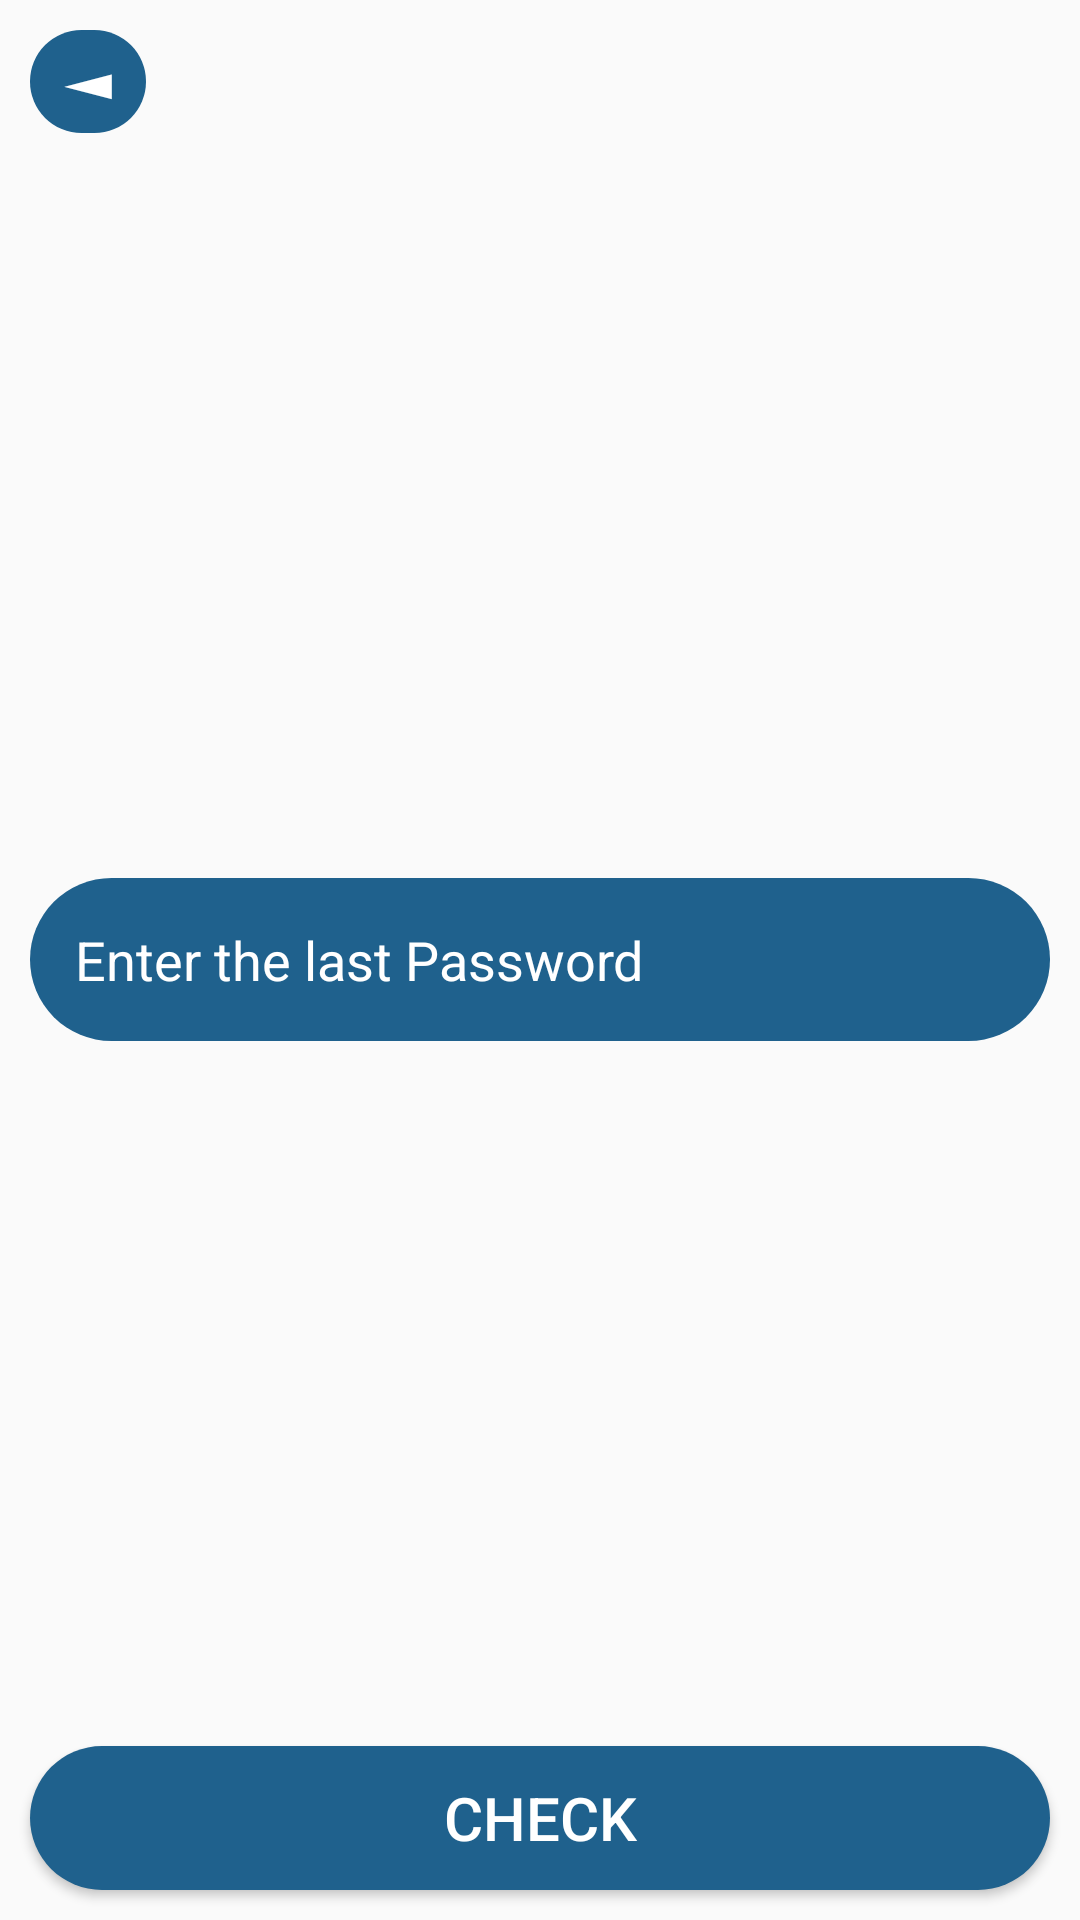

Write the Android layout XML for this screen, with the resource values it uses.
<!-- AndroidManifest.xml: application theme Theme.Store -->
<!-- res/layout/activity_check_password.xml -->
<?xml version="1.0" encoding="utf-8"?>

<RelativeLayout xmlns:android="http://schemas.android.com/apk/res/android"
    xmlns:app="http://schemas.android.com/apk/res-auto"
    xmlns:tools="http://schemas.android.com/tools"
    android:layout_width="match_parent"
    android:layout_height="match_parent"
    tools:context=".checkPassword">
    <RelativeLayout
        android:layout_width="match_parent"
        android:layout_height="match_parent">
        <TextView
            android:layout_width="wrap_content"
            android:layout_height="wrap_content"
            android:layout_alignParentTop="true"
            android:layout_alignParentLeft="true"
            android:text="◄"
            android:layout_margin="10dp"
            android:id="@+id/backToProfile"
            android:background="@drawable/blue"
            android:textColor="@color/white"
            android:paddingHorizontal="10dp"
            android:textSize="25sp"/>
        <EditText
            android:layout_width="match_parent"
            android:layout_height="wrap_content"
            android:layout_centerHorizontal="true"
            android:layout_centerVertical="true"
            android:layout_margin="10dp"
            android:inputType="textPassword"
            android:hint="Enter the last Password"
            android:id="@+id/checkPasswordField"
            android:textColor="@color/white"
            android:textColorHint="@color/white"
            android:padding="15dp"
            android:background="@drawable/blue"/>
        <Button
            android:layout_width="match_parent"
            android:layout_height="wrap_content"
            android:layout_alignParentBottom="true"
            android:layout_margin="10dp"
            android:background="@drawable/blue"
            android:text="check"
            android:textColor="@color/white"
            android:textSize="20sp"
            android:id="@+id/checkPasswordB"/>
    </RelativeLayout>
</RelativeLayout>
<!-- resources referenced by this layout -->
<resources>
  <!-- drawable blue (drawable-v24) -->
  <?xml version="1.0" encoding="utf-8"?>
  
  <selector xmlns:android="http://schemas.android.com/apk/res/android">
      <item>
          <shape android:shape="rectangle">
              <solid android:color="#1F618D"/>
              <corners android:radius="50dp"/>
          </shape>
      </item>
  </selector>
  <style name="Theme.Store" parent="Theme.AppCompat.Light.NoActionBar">
          
          <item name="colorPrimary">#666</item>
          <item name="colorPrimaryDark">#ff5e00</item>
          <item name="colorAccent">@color/teal_200</item>
          
      </style>
  <!-- not gathered from this repository: default colours our renderer supplied (Android Studio template values) -->
  <color name="teal_200">#FF03DAC5</color>
  <color name="white">#FFFFFFFF</color>
</resources>
